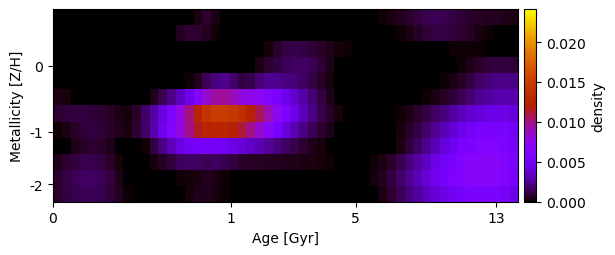

The file beside this chart, header and first rows:
2.548198492487388934e-20, -1.109956308171679513e-21, -5.395620166614486695e-20, -2.104372938222806749e-20, 7.416367800283248770e-20, -2.383064535334756337e-20, 6.625740604092795856e-20, -1.578254415714423061e-19, -9.697664513440419913e-19, -6.868876233914819718e-20, 8.751348135060932071e-21, -5.415875630422360200e-20, -2.746059033515434406e-21, 1.710072880531020190e-05, 2.248316225327098913e-21, 2.518766774232902294e-20, 3.478457260957562754e-04, 7.805909790630971481e-04, 2.877272173473522927e-04, 6.638832395312271072e-20, 1.994472462389815997e-19, 5.310203948183317876e-19, 1.734662915382152558e-19, -2.046282765017885933e-19
4.826540956196028201e-21, 6.525808165121393180e-20, 2.565518027109563682e-20, 3.039652618379008194e-20, 3.347385786618347294e-19, -1.061824689947200207e-19, 1.123823838173472739e-19, -4.744598112550501218e-19, -8.790380192830801655e-20, -4.202662663120608867e-20, 1.103883462265327228e-19, 1.409280262419534696e-19, -2.569899292229876556e-19, 5.015913985028425841e-05, 4.761370475722435740e-04, 8.075045827075964886e-04, 8.416146781272730538e-04, 5.467700936096235500e-04, 1.638799235426277839e-04, 5.476187836297722607e-20, -9.069709284990794991e-20, 1.471009917825228234e-19, 7.637075236391893555e-19, 1.299279266912099876e-19
-5.714110008950490961e-20, -2.220305560717227388e-20, -1.177958496119202725e-19, 4.985739977761709385e-20, -6.186144714767893841e-20, 7.299738757471428655e-20, 5.176776655297797751e-20, 9.416210184441388239e-19, -1.734157924719203223e-18, 1.251884273508136099e-19, 1.234545677412018020e-20, 7.035280311247448270e-20, 4.234357578847014823e-20, -4.922284267140004185e-20, -4.470512662697969020e-21, 1.119042615210492380e-20, -4.548551162638513940e-20, 3.159689121177229084e-20, 1.528639020686544424e-20, 5.701436404744217013e-20, 1.252706969486344362e-19, 8.070001044134283680e-19, 7.199145548044505328e-20, 7.620902854519425303e-21
6.724974641600424507e-20, -3.900259890416996118e-19, -3.927662837819971656e-19, -2.664489262005421248e-19, 5.221442960931234480e-20, 1.663346643805943628e-19, -1.047455477458181980e-19, 3.372848206294342925e-19, 1.831743940682192738e-19, -4.441187097387875398e-20, 1.951114235038630124e-20, -8.402570215281207694e-20, -4.252592865276242424e-19, 5.227734798076535168e-19, -1.022892748939356641e-19, -1.231258809162157649e-18, 2.382394169794410236e-19, 3.383610036765612038e-20, 1.311182994552730869e-19, -9.250946986512522309e-20, 5.246817352661416748e-19, -7.703339656451200179e-20, -1.418842281552440409e-19, 3.579373642766852715e-04
8.168851758599968782e-19, 1.835866852835333435e-19, 7.933068096424062548e-20, -1.534882396523109675e-19, 5.702400302307721746e-19, -3.048881145718650015e-20, 1.848383555002046439e-20, 8.101582087082812565e-19, 2.950563930375694034e-19, 4.813844520188366116e-18, 5.908113646197475867e-20, -3.460361700209597388e-19, -5.875871965566124288e-20, 5.295397092080283164e-20, 3.384073213422251824e-05, 1.105673332607083772e-04, 5.614923028764186308e-04, 1.402375742410866266e-03, 2.055030613956669149e-03, 2.327416558882314680e-03, 1.739416812153329319e-03, 9.950421671004550193e-04, 1.165224889816258297e-03, 1.936700931154483130e-03
2.941950843036414583e-04, 2.100021084463565087e-04, 1.356583020917604473e-21, 6.606715934137677777e-06, 5.655012207683685715e-21, 1.469083627415944924e-19, 1.319002246204724420e-21, 2.646738028142642143e-19, -4.213230753339613424e-19, -9.143679471961380986e-19, 4.084218858696219221e-20, 4.330532900270710195e-04, 1.228660141071257449e-03, 2.175010589976190088e-03, 3.282982265282599968e-03, 4.600966303561952221e-03, 6.498139589427252664e-03, 8.452462315978372803e-03, 9.483163763715858965e-03, 9.559224877815613447e-03, 8.927526211855597166e-03, 7.932692782474118354e-03, 7.624604746439299363e-03, 7.230887465509548521e-03
7.951253974936720254e-04, 9.088236521470055692e-04, 9.626663116901133235e-04, 9.912852402571812899e-04, 9.395582936140940353e-04, 8.080288196226630571e-04, 6.010872133894633665e-04, 3.045325676375917607e-04, 2.073948342184267458e-04, 7.165740570834212017e-04, 1.607140496268027498e-03, 2.685861960608858408e-03, 4.124803778126726918e-03, 5.894063452955580762e-03, 7.915104904992078735e-03, 1.015379679375744137e-02, 1.256463463289945841e-02, 1.424354747747251862e-02, 1.492558922563518888e-02, 1.491243276987478002e-02, 1.452873264574013577e-02, 1.369690265172851876e-02, 1.248715400745211562e-02, 1.076951928791073688e-02
1.327462569752228046e-04, 3.473728873424583889e-04, 6.324818292164014399e-04, 9.036773697940184060e-04, 9.739046984530291828e-04, 8.788042623166584773e-04, 6.911742662118935867e-04, 4.229986195939021225e-04, 3.109338460349745530e-04, 8.095544659660659521e-04, 1.683387555530378808e-03, 2.917502711868990607e-03, 4.461505311751014051e-03, 6.177066964288992559e-03, 7.970108363616877981e-03, 9.977412042850066984e-03, 1.154301122827297924e-02, 1.255885838908384761e-02, 1.278316692363934415e-02, 1.256782717676676112e-02, 1.208173432458699466e-02, 1.120770690193151516e-02, 9.921783899582019978e-03, 8.453878455241337422e-03
9.756011960427622619e-20, 4.634741349536921978e-05, 3.781298028583804697e-04, 6.460799796048368425e-04, 7.845759155365040604e-04, 7.276458844236543926e-04, 4.490634099951305988e-04, 2.079153139989042135e-05, 2.286479899496710821e-19, -8.365898684659046269e-20, 1.849567334993102363e-04, 9.566617533287604096e-04, 2.164861032873512635e-03, 3.259249478240646390e-03, 4.282731224316846039e-03, 4.941724883789600301e-03, 5.335753073168822067e-03, 5.308855361283187739e-03, 5.099229514334596008e-03, 4.924282213917383251e-03, 4.397735397280829600e-03, 3.935493138393958597e-03, 3.528841806324687583e-03, 3.034317567389802593e-03
4.507707823069035248e-04, 7.597656317917903532e-04, 1.026646610369863792e-03, 1.204504511995069293e-03, 1.253146415798755357e-03, 1.095029952836069562e-03, 7.519499668502309733e-04, 2.714370652166315980e-04, 1.029121331596157612e-20, -1.791591346291727654e-19, 8.111131493194499070e-21, 2.365248187019888533e-04, 6.276717654773413457e-04, 1.036208621476658164e-03, 1.425623454733268179e-03, 1.602897664253407966e-03, 1.563553132703268157e-03, 1.391261321014018292e-03, 1.430321226850840869e-03, 1.272840490722327916e-03, 9.508903367117459669e-04, 6.928893835068182343e-04, 6.027343004955685929e-04, 5.674684215512895442e-04
7.407343229305626614e-04, 1.112085349795129347e-03, 1.390593525421389420e-03, 1.542353877838594130e-03, 1.529862813837027172e-03, 1.334492974396896559e-03, 9.646742472190553402e-04, 4.461770921649886069e-04, 7.997636331146379385e-05, 4.381994540662543095e-20, 1.143382749956776896e-19, -7.089043457121927128e-20, -5.473721202406017686e-19, -6.661309703888888286e-20, 1.422362382298771890e-04, 2.466538239981274868e-04, 3.710951043548244206e-04, 4.871563784670081493e-04, 3.667309981822859666e-04, 1.830169671542264810e-04, -4.388892663070655147e-21, -4.973431610911569603e-20, 5.330912933213713891e-20, 1.589680435920381434e-20
6.887706925913658846e-04, 9.575452021611487912e-04, 1.214605058671809059e-03, 1.410791869889043608e-03, 1.403356134099125819e-03, 1.247872217938230961e-03, 9.274743111104937756e-04, 4.916975782632411430e-04, 1.713411427711022982e-04, -2.732405760381863871e-21, -2.359789722200293495e-19, -2.771285453700459912e-20, 4.638896183262691479e-20, 1.214536411028526444e-21, 6.623992383707246194e-05, 2.025614139701872320e-04, 4.251816351902038276e-04, 4.331246359177773754e-04, 3.091068655345598952e-04, 1.394483584015569647e-04, -1.929686895109369801e-20, -3.181131219017161140e-19, 3.442692034734273120e-19, 9.428111630108911098e-21
